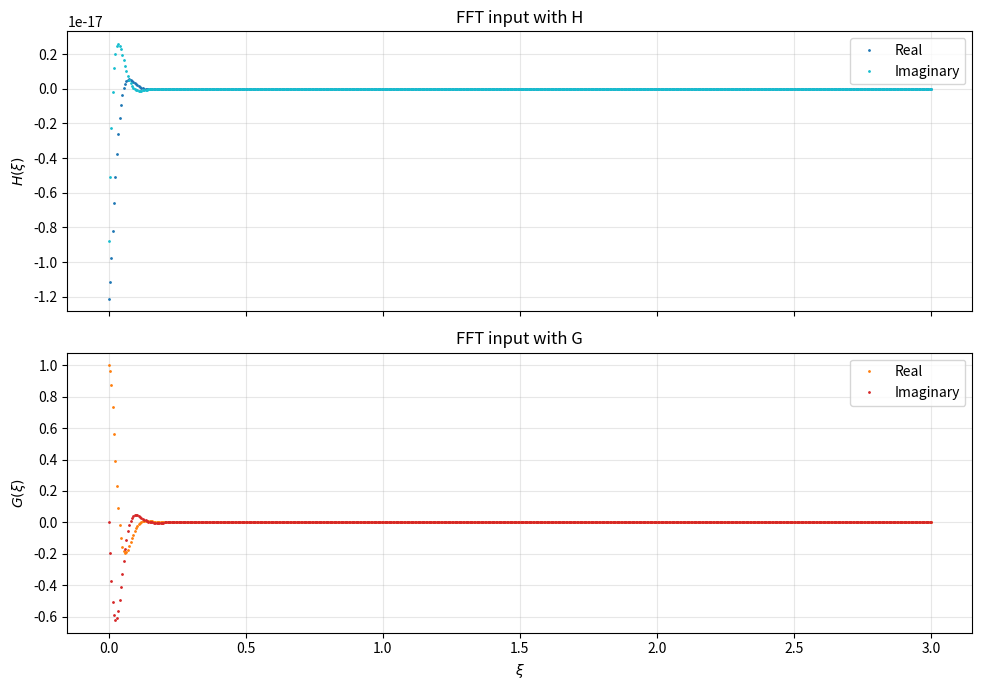

The script that saved this image:
import numpy as np
import matplotlib.pyplot as plt
import scipy.stats as stats

class Distribution:
    def __init__(self, pdf, char):
        self.pdf = pdf
        self.char = char

class Gaussian(Distribution):
    def __init__(self, mu, sigma):
        super().__init__(
            lambda ts : stats.norm.pdf(ts, mu, sigma),
            lambda ws : np.exp(- mu * 1j * ws - sigma * np.power(ws, 2))
        )

class Cauchy(Distribution):
    def __init__(self, mu, theta):
        super().__init__(
            lambda ts : stats.cauchy.pdf(ts, mu, theta),
            lambda ws : np.exp(- mu * 1j * ws - theta * np.abs(ws)) 
        )

class NIG(Distribution):
    def __init__(self, alpha, beta, mu, delta):
        gamma = np.sqrt(alpha**2 - beta**2)   
        super().__init__(
            lambda ts: stats.norminvgauss.pdf(ts, a=alpha, b=beta, loc=mu, scale=delta),
            lambda ws: np.exp(-mu * 1j * ws + delta * (gamma - np.sqrt(alpha**2 - (beta - 1j * ws)**2)))
        )

class Nu:
    def __init__(self, func , deriv, sec_deriv):
        self.function          = lambda x : np.piecewise(x, [x < 0, x > 1], [0, 1, func])
        self.derivative        = lambda x : np.piecewise(x, [x < 0, x > 1], [0, 0, deriv])
        self.second_derivative = lambda x : np.piecewise(x, [x < 0, x > 1], [0, 0, sec_deriv])

nu_lin = Nu(
    lambda x : x, 
    lambda _ : 1,
    lambda _ : 0 
)

nu_poly3 = Nu(
    lambda x : 3*x**2 - 2*x**3, 
    lambda x : 6*x - 6*x**2,
    lambda x : 6 - 12*x
)

nu_poly5 = Nu(
    lambda x: x**4 * (35 - 84*x + 70*x**2 - 20*x**3),
    lambda x: 140*x**3 - 420*x**4 + 420*x**5 - 140*x**6,
    lambda x: 420*x**2 - 1680*x**3 + 2100*x**4 - 840*x**5
)

def get_T2_input(distr, m, xis):
    fraction = 2**(m+1) * np.pi / 3
    G = lambda xi: distr.char(fraction * xi)

    return G(xis)

def get_T3_input(distr, nu, m, xis):
    fraction = 2**(m+1) * np.pi / 3
    H = lambda xi: distr.char(fraction * (xi + 1)) * np.cos((np.pi/2) * nu.function(xi))
    return H(xis)

# 1. Setup
m = 6
distr = NIG(alpha=5.0, beta=0.0, mu=0.3, delta=0.3)
nu_obj = nu_poly5

# 2. Domain (0 to 3 for xi)
xis = np.linspace(0, 3, 600)

czt_input_T2 = get_T2_input(distr, m, xis)
czt_input_T3 = get_T3_input(distr, nu_obj, m, xis)

# This hard truncation at index 100 (xi = 1.0) creates the discontinuity
czt_input_T2[200:] = 0
czt_input_T3[200:] = 0

# 4. Plotting
fig, (ax1, ax2) = plt.subplots(2, 1, figsize=(10, 7), sharex=True)

# Plot T3 Input (H part) - added markersize=2
ax1.plot(xis, np.real(czt_input_T3), '.', markersize=2, color='tab:blue', label='Real')
ax1.plot(xis, np.imag(czt_input_T3), '.', markersize=2, color='tab:cyan', label='Imaginary')
ax1.set_ylabel(r'$H(\xi)$')
ax1.set_title('FFT input with H')
ax1.grid(True, alpha=0.3)
ax1.legend()

# Plot T2 Input (G part) - added markersize=2
ax2.plot(xis, np.real(czt_input_T2), '.', markersize=2, color='tab:orange', label='Real')
ax2.plot(xis, np.imag(czt_input_T2), '.', markersize=2, color='tab:red', label='Imaginary')
ax2.set_xlabel(r'$\xi$')
ax2.set_ylabel(r'$G(\xi)$')
ax2.set_title('FFT input with G')
ax2.grid(True, alpha=0.3)
ax2.legend()

plt.tight_layout()
plt.show()
